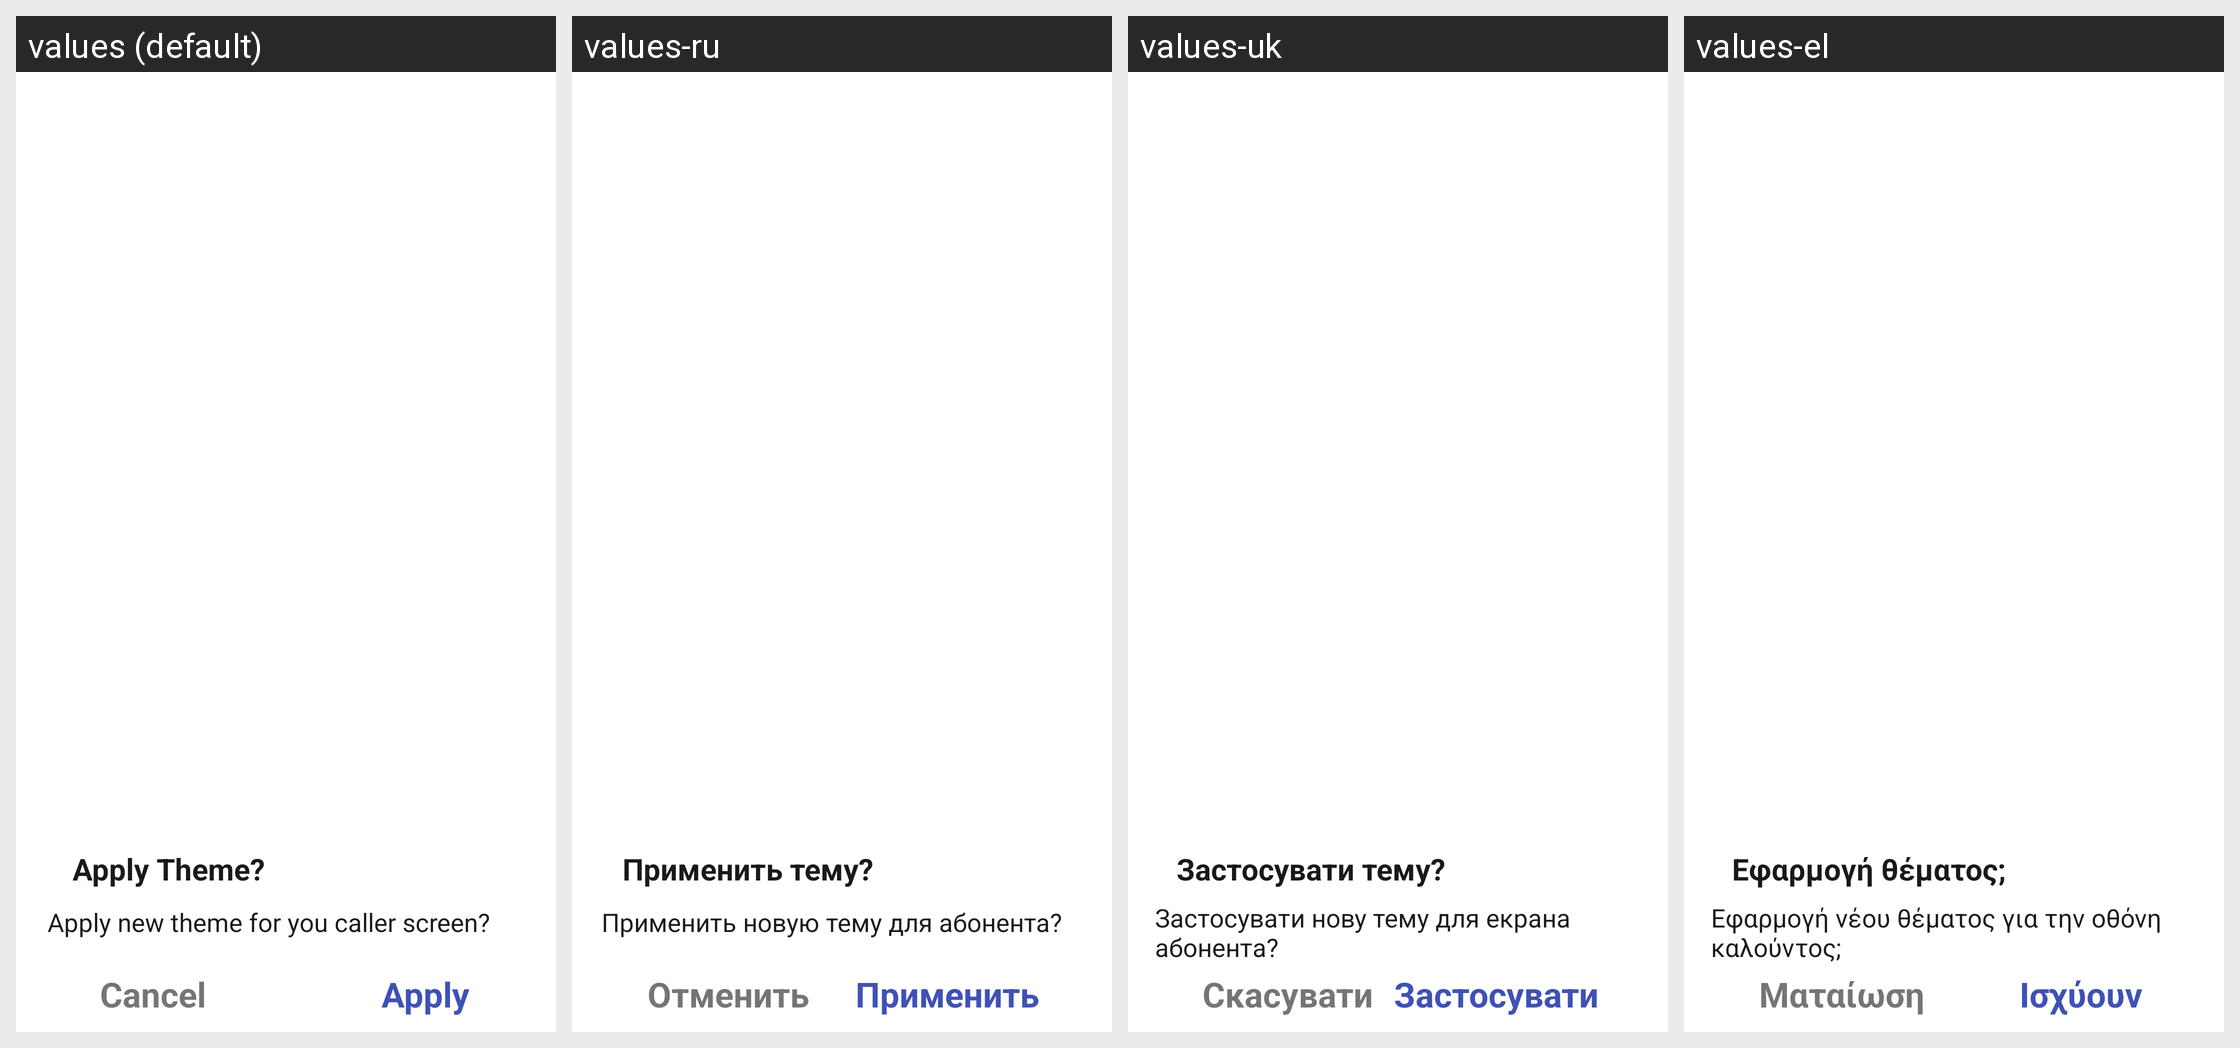

This grid shows one Android layout under several languages. Give, for every string resource on the screen, its name, the default text and each shown locale's text.
Android screen res/layout/dialog_apply_theme.xml rendered under 4 locales, left to right: values (default), values-ru, values-uk, values-el. Device: Nexus 5 (rendered at 1080×1920; each locale shown at half size, 540×960, under a caption strip naming it); theme Theme.CallScreenThemes.
Other locales in the repository, not shown: values-ar, values-ca, values-cs, values-da, values-de, values-es, values-fi, values-fr, values-hi, values-hr, values-hu, values-in, values-it, values-iw, values-ja, values-ko, values-ms, values-no, values-pl-rPL, values-pt, values-ro, values-sk, values-sv, values-th, values-tr, values-vi, values-zh.
Strings drawn on this screen, with the default value and each locale's value (text and hints the layout hard-codes, and strings that could not be matched under every locale, appear in the picture but are not listed):

apply_theme
  values: Apply Theme?
  values-ru: Применить тему?
  values-uk: Застосувати тему?
  values-el: Εφαρμογή θέματος;

apply_theme_subtitle
  values: Apply new theme for you caller screen?
  values-ru: Применить новую тему для абонента?
  values-uk: Застосувати нову тему для екрана абонента?
  values-el: Εφαρμογή νέου θέματος για την οθόνη καλούντος;

cancel
  values: Cancel
  values-ru: Отменить
  values-uk: Скасувати
  values-el: Ματαίωση

apply
  values: Apply
  values-ru: Применить
  values-uk: Застосувати
  values-el: Ισχύουν
